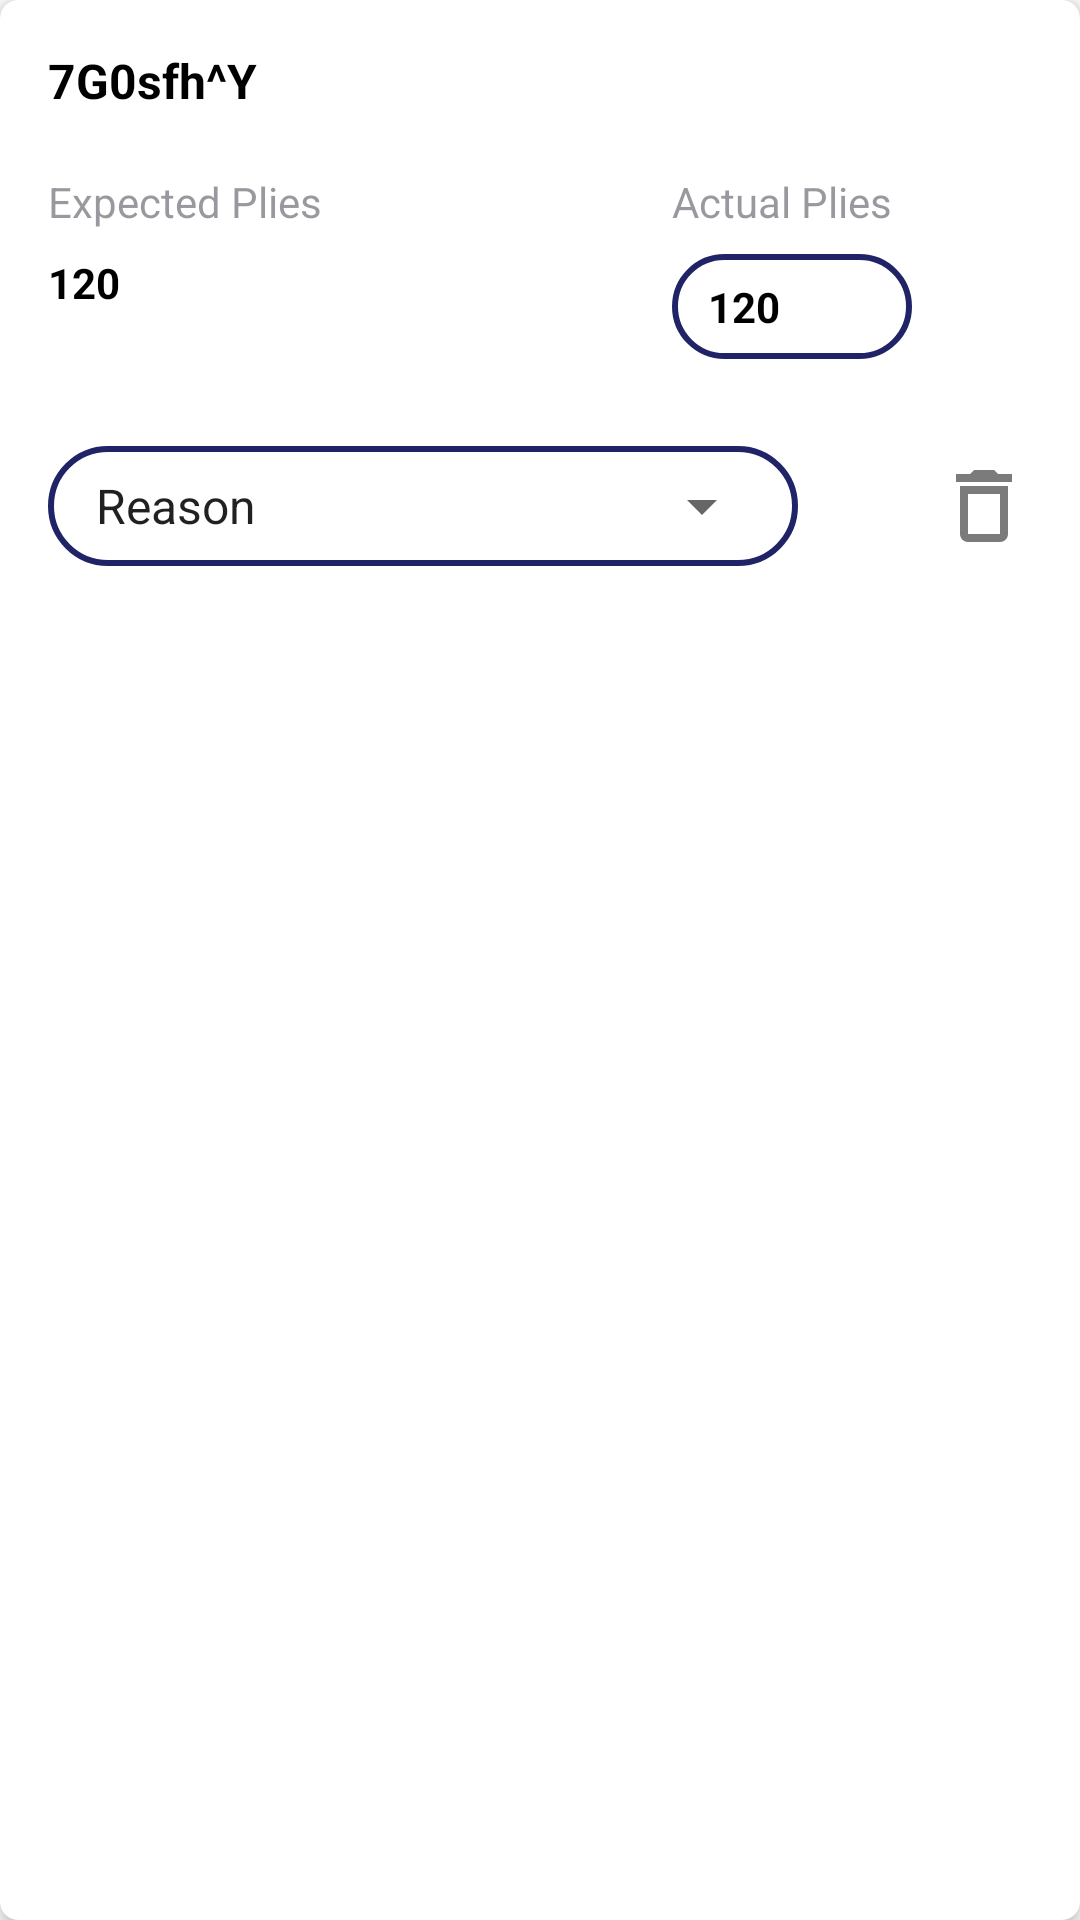

Layout XML and referenced resources for this Android screen:
<!-- AndroidManifest.xml: application theme AppTheme -->
<!-- res/layout/follower_job_row_item.xml -->
<?xml version="1.0" encoding="utf-8"?>
<androidx.cardview.widget.CardView android:layout_width="match_parent"
    android:layout_height="wrap_content"
    xmlns:app="http://schemas.android.com/apk/res-auto"
    android:clipToPadding="true"
    android:layout_margin="8dp"
    android:padding="16dp"
    app:cardBackgroundColor="@color/colorWhite"
    app:cardCornerRadius="6dp"
    app:cardElevation="4dp"
    xmlns:android="http://schemas.android.com/apk/res/android">

    <LinearLayout
        android:padding="16dp"
        android:layout_width="match_parent"
        android:layout_height="wrap_content"
        android:orientation="vertical">

        <TextView
            android:id="@+id/barcode"
            android:textSize="16sp"
            android:layout_width="wrap_content"
            android:layout_height="wrap_content"
            android:textColor="@color/colorBlack"
            android:textStyle="bold"
            android:text="7G0sfh^Y" />

        <LinearLayout
            android:paddingTop="20dp"
            android:layout_width="match_parent"
            android:layout_height="wrap_content"
            android:orientation="horizontal">

            <LinearLayout
                android:layout_width="wrap_content"
                android:layout_height="wrap_content"
                android:layout_weight="1"
                android:orientation="vertical">

                <TextView
                    android:layout_width="wrap_content"
                    android:layout_height="wrap_content"
                    android:textColor="@color/colorGreyText"
                    android:text="@string/expected_plies" />

                <TextView
                    android:id="@+id/expected_plies"
                    android:paddingTop="8dp"
                    android:layout_width="wrap_content"
                    android:layout_height="wrap_content"
                    android:textColor="@color/colorBlack"
                    android:textStyle="bold"
                    android:text="120" />


            </LinearLayout>

            <LinearLayout
                android:layout_width="wrap_content"
                android:layout_height="wrap_content"
                android:orientation="vertical">

                <TextView
                    android:layout_width="wrap_content"
                    android:layout_height="wrap_content"
                    android:textColor="@color/colorGreyText"
                    android:text="@string/actual_plies" />

                <RelativeLayout
                    android:layout_width="wrap_content"
                    android:layout_height="wrap_content"
                    android:paddingTop="8dp">


                    <RelativeLayout
                        android:id="@+id/plies_container"
                        android:background="@drawable/circular_corners"
                        android:layout_width="wrap_content"
                        android:layout_height="wrap_content">

                        <EditText
                            android:background="@android:color/transparent"
                            android:id="@+id/actual_plies"
                            android:paddingStart="12dp"
                            android:inputType="number|numberDecimal"
                            android:paddingEnd="12dp"
                            android:paddingTop="8dp"
                            android:paddingBottom= "8dp"
                            android:layout_width="wrap_content"
                            android:layout_height="wrap_content"
                            android:textColor="@color/colorBlack"
                            android:textStyle="bold"
                            android:textSize="14sp"
                            android:text="120"
                            android:singleLine="true" />

                        <ProgressBar
                            android:layout_toEndOf="@id/actual_plies"
                            android:layout_toRightOf="@id/actual_plies"
                            android:id="@+id/loader"
                            android:padding="8dp"
                            android:layout_centerVertical="true"
                            android:layout_width="wrap_content"
                            android:visibility="invisible"
                            android:layout_height="wrap_content"
                            style="?android:attr/progressBarStyleSmall" />

                    </RelativeLayout>

                    <ImageView
                        android:layout_toEndOf="@id/plies_container"
                        android:layout_toRightOf="@id/plies_container"
                        android:layout_centerVertical="true"
                        android:layout_margin="8dp"
                        android:scaleType="fitXY"
                        android:adjustViewBounds="true"
                        android:id="@+id/feedback_icon"
                        android:visibility="invisible"
                        android:layout_width="24dp"
                        android:layout_height="24dp"
                        app:srcCompat="@drawable/ic_check" />

                </RelativeLayout>


            </LinearLayout>


        </LinearLayout>

        <LinearLayout
            android:layout_width="match_parent"
            android:layout_height="wrap_content"
            android:paddingTop="24dp"
            android:orientation="horizontal">

            <LinearLayout
                android:layout_gravity="center"
                android:layout_weight="1"
                android:layout_width="wrap_content"
                android:layout_height="wrap_content"
                android:orientation="horizontal">

                <RelativeLayout
                    android:background="@drawable/circular_corners"
                    android:padding="8dp"
                    android:layout_width="250dp"
                    android:layout_height="wrap_content">

                    <Spinner
                        android:entries="@array/reason_options"
                        android:id="@+id/reason_spinner"
                        android:layout_width="match_parent"
                        android:layout_height="wrap_content"/>

                </RelativeLayout>

            </LinearLayout>


            <ImageView
                android:layout_gravity="center"
                android:scaleType="fitXY"
                android:id="@+id/delete"
                android:layout_width="32dp"
                android:layout_height="32dp"
                app:srcCompat="@drawable/ic_delete" />

        </LinearLayout>

    </LinearLayout>

</androidx.cardview.widget.CardView>
<!-- resources referenced by this layout -->
<resources>
  <string-array name="reason_options">
          <item>Reason</item>
          <item>Excess</item>
          <item>Shortage</item>
      </string-array>
  <color name="colorBlack">#000000</color>
  <color name="colorGreyText">#8033323E</color>
  <color name="colorWhite">#FFFFFF</color>
  <!-- drawable circular_corners (drawable) -->
  <?xml version="1.0" encoding="UTF-8"?>
  <shape xmlns:android="http://schemas.android.com/apk/res/android"
      android:shape="rectangle">
      <solid android:color="@android:color/transparent"/>
      <stroke
          android:width="2dp"
          android:color="@color/colorPrimary"/>
      <corners android:radius="50dp" />
  </shape>
  <!-- drawable ic_check (drawable) -->
  <vector android:height="24dp" android:tint="#3A7957"
      android:viewportHeight="24.0" android:viewportWidth="24.0"
      android:width="24dp" xmlns:android="http://schemas.android.com/apk/res/android">
      <path android:fillColor="#FF000000" android:pathData="M12,2C6.48,2 2,6.48 2,12s4.48,10 10,10 10,-4.48 10,-10S17.52,2 12,2zM10,17l-5,-5 1.41,-1.41L10,14.17l7.59,-7.59L19,8l-9,9z"/>
  </vector>
  <!-- drawable ic_delete (drawable) -->
  <vector xmlns:android="http://schemas.android.com/apk/res/android"
      android:width="24dp"
      android:height="24dp"
      android:viewportWidth="24"
      android:viewportHeight="24">
    <path
        android:pathData="M14.5,3H9.5L8.5,4H5V6H19V4H15.5L14.5,3ZM16,9V19H8V9H16ZM6,7H18V19C18,20.1 17.1,21 16,21H8C6.9,21 6,20.1 6,19V7Z"
        android:fillColor="#000000"
        android:fillAlpha="0.52"
        android:fillType="evenOdd"/>
  </vector>
  <string name="actual_plies">Actual Plies</string>
  <string name="expected_plies">Expected Plies</string>
  <style name="AppTheme" parent="Theme.MaterialComponents.Light.NoActionBar">
          
          <item name="colorPrimary">@color/colorPrimary</item>
          <item name="colorPrimaryDark">@color/colorPrimaryDark</item>
          <item name="colorAccent">@color/colorAccent</item>
          <item name="android:spinnerDropDownItemStyle">@style/MySpinnerItemStyle</item>
      </style>
  <color name="colorPrimary">#202467</color>
  <color name="colorPrimaryDark">#060a45</color>
  <color name="colorAccent">#FF95B2</color>
  <style name="MySpinnerItemStyle" parent="Widget.AppCompat.Light.DropDownItem.Spinner">
          <item name="android:textSize">24sp</item>
      </style>
</resources>
